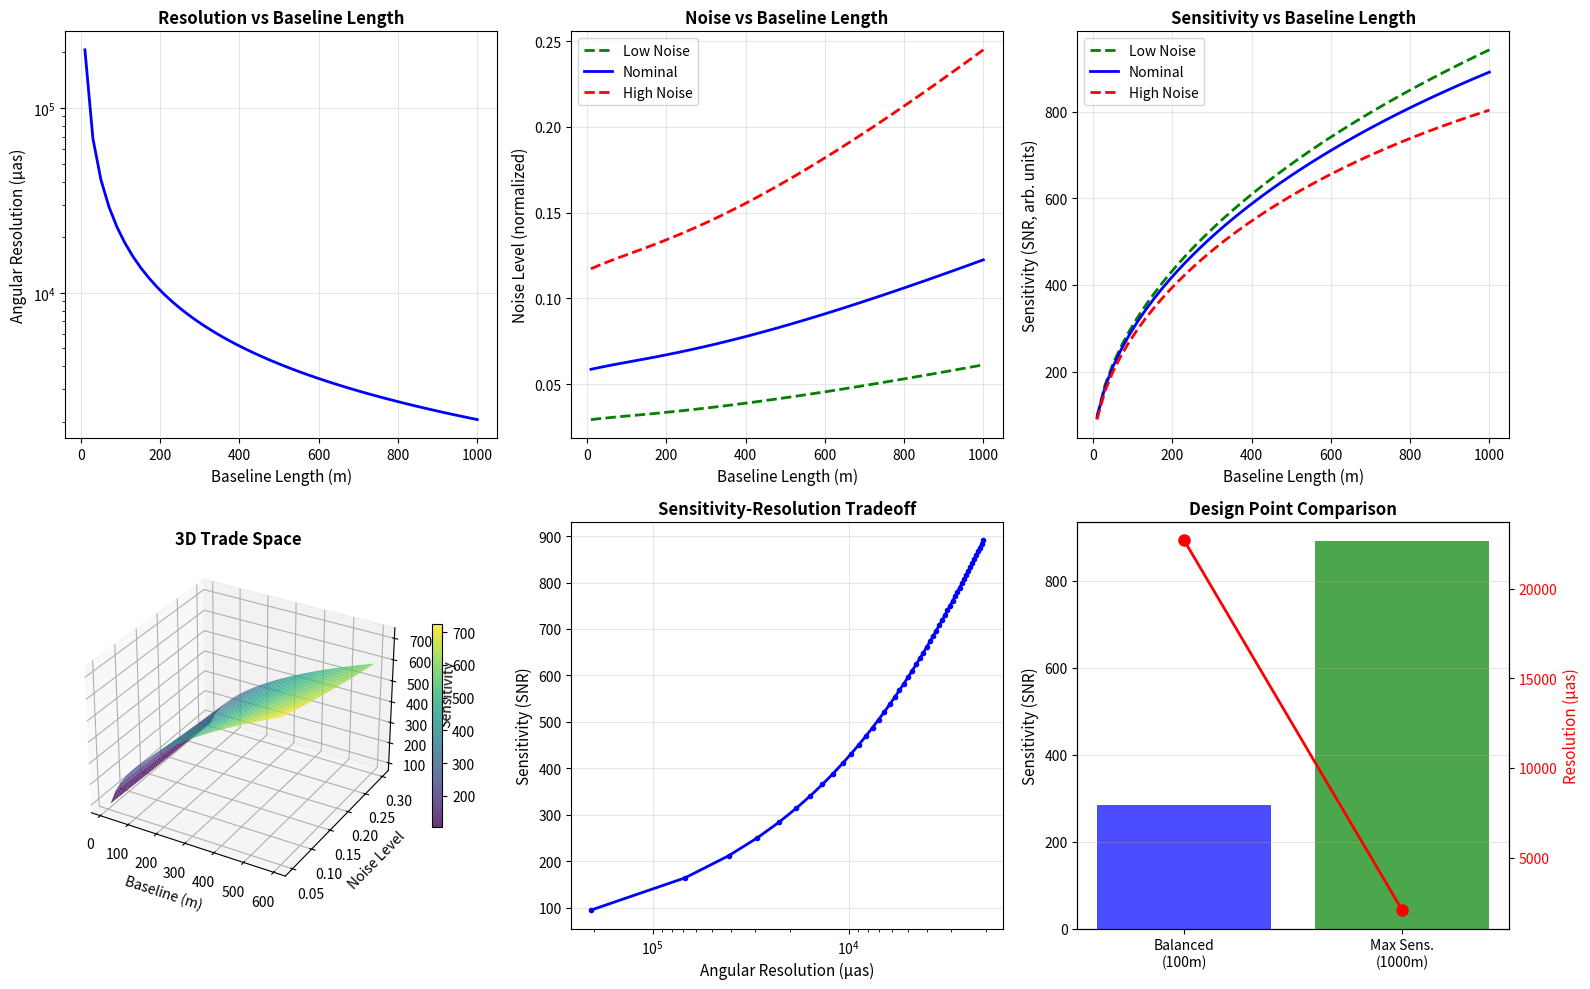

Write Python code to recreate this figure. (Note: this script raises an exception after producing the figure.)
"""
Baseline Length vs Noise vs Sensitivity Trade Study

Analyzes the relationship between interferometer baseline length,
measurement noise, and sensitivity for optical/IR space missions.
"""

import numpy as np
import matplotlib.pyplot as plt
from matplotlib import cm
from mpl_toolkits.mplot3d import Axes3D


class BaselineTradeStudy:
    """Trade study for baseline length vs noise vs sensitivity."""
    
    def __init__(self):
        self.baseline_range = np.linspace(10, 1000, 50)  # meters
        self.wavelength = 10e-6  # 10 microns (mid-IR)
        self.integration_time = 3600  # seconds
        
    def angular_resolution(self, baseline):
        """Calculate angular resolution in microarcseconds."""
        return (self.wavelength / baseline) * 206265e6  # convert to microarcsec
    
    def sensitivity(self, baseline, noise_level):
        """
        Calculate sensitivity (SNR) as a function of baseline and noise.
        
        Sensitivity improves with baseline (more spatial frequency coverage)
        but degrades with higher noise levels.
        """
        # Baseline contribution (longer baseline = better resolution = better sensitivity)
        baseline_factor = np.sqrt(baseline / 10)  # normalized to 10m baseline
        
        # Noise impact (higher noise = lower sensitivity)
        noise_factor = 1 / (1 + noise_level)
        
        # Integration time contribution
        time_factor = np.sqrt(self.integration_time / 3600)
        
        return baseline_factor * noise_factor * time_factor * 100  # arbitrary units
    
    def noise_sources(self, baseline):
        """
        Model various noise sources as a function of baseline.
        
        Longer baselines typically have more noise due to:
        - Increased pathlength errors
        - More challenging alignment
        - Thermal and vibration effects
        """
        # Base thermal noise
        thermal_noise = 0.05
        
        # Pathlength noise (increases with baseline)
        pathlength_noise = 0.02 * np.log10(baseline / 10 + 1)
        
        # Vibration noise (scales with baseline)
        vibration_noise = 0.01 * (baseline / 100)
        
        # Detector noise (constant)
        detector_noise = 0.03
        
        total_noise = np.sqrt(thermal_noise**2 + pathlength_noise**2 + 
                             vibration_noise**2 + detector_noise**2)
        
        return total_noise
    
    def run_trade_study(self):
        """Execute the full trade study and generate results."""
        results = {}
        
        # Calculate angular resolution for all baselines
        resolution = self.angular_resolution(self.baseline_range)
        
        # Calculate noise levels
        noise_levels = np.array([self.noise_sources(b) for b in self.baseline_range])
        
        # Calculate sensitivity for various noise scenarios
        low_noise = noise_levels * 0.5  # optimistic
        nominal_noise = noise_levels
        high_noise = noise_levels * 2.0  # pessimistic
        
        sensitivity_low = np.array([self.sensitivity(b, n) 
                                   for b, n in zip(self.baseline_range, low_noise)])
        sensitivity_nom = np.array([self.sensitivity(b, n) 
                                   for b, n in zip(self.baseline_range, nominal_noise)])
        sensitivity_high = np.array([self.sensitivity(b, n) 
                                    for b, n in zip(self.baseline_range, high_noise)])
        
        results = {
            'baseline': self.baseline_range,
            'resolution': resolution,
            'noise_low': low_noise,
            'noise_nominal': nominal_noise,
            'noise_high': high_noise,
            'sensitivity_low': sensitivity_low,
            'sensitivity_nominal': sensitivity_nom,
            'sensitivity_high': sensitivity_high
        }
        
        return results
    
    def plot_results(self, results, output_dir):
        """Generate comprehensive plots of trade study results."""
        
        # Create figure with subplots
        fig = plt.figure(figsize=(16, 10))
        
        # Plot 1: Resolution vs Baseline
        ax1 = plt.subplot(2, 3, 1)
        ax1.plot(results['baseline'], results['resolution'], 'b-', linewidth=2)
        ax1.set_xlabel('Baseline Length (m)', fontsize=11)
        ax1.set_ylabel('Angular Resolution (μas)', fontsize=11)
        ax1.set_title('Resolution vs Baseline Length', fontsize=12, fontweight='bold')
        ax1.grid(True, alpha=0.3)
        ax1.set_yscale('log')
        
        # Plot 2: Noise vs Baseline
        ax2 = plt.subplot(2, 3, 2)
        ax2.plot(results['baseline'], results['noise_low'], 'g--', label='Low Noise', linewidth=2)
        ax2.plot(results['baseline'], results['noise_nominal'], 'b-', label='Nominal', linewidth=2)
        ax2.plot(results['baseline'], results['noise_high'], 'r--', label='High Noise', linewidth=2)
        ax2.set_xlabel('Baseline Length (m)', fontsize=11)
        ax2.set_ylabel('Noise Level (normalized)', fontsize=11)
        ax2.set_title('Noise vs Baseline Length', fontsize=12, fontweight='bold')
        ax2.legend()
        ax2.grid(True, alpha=0.3)
        
        # Plot 3: Sensitivity vs Baseline
        ax3 = plt.subplot(2, 3, 3)
        ax3.plot(results['baseline'], results['sensitivity_low'], 'g--', 
                label='Low Noise', linewidth=2)
        ax3.plot(results['baseline'], results['sensitivity_nominal'], 'b-', 
                label='Nominal', linewidth=2)
        ax3.plot(results['baseline'], results['sensitivity_high'], 'r--', 
                label='High Noise', linewidth=2)
        ax3.set_xlabel('Baseline Length (m)', fontsize=11)
        ax3.set_ylabel('Sensitivity (SNR, arb. units)', fontsize=11)
        ax3.set_title('Sensitivity vs Baseline Length', fontsize=12, fontweight='bold')
        ax3.legend()
        ax3.grid(True, alpha=0.3)
        
        # Plot 4: 3D Surface Plot - Baseline vs Noise vs Sensitivity
        ax4 = fig.add_subplot(2, 3, 4, projection='3d')
        baseline_mesh, noise_mesh = np.meshgrid(results['baseline'][:30], 
                                                np.linspace(0.05, 0.3, 30))
        sensitivity_mesh = np.array([[self.sensitivity(b, n) 
                                     for b in baseline_mesh[0]] 
                                    for n in noise_mesh[:, 0]])
        
        surf = ax4.plot_surface(baseline_mesh, noise_mesh, sensitivity_mesh,
                               cmap=cm.viridis, alpha=0.8)
        ax4.set_xlabel('Baseline (m)', fontsize=10)
        ax4.set_ylabel('Noise Level', fontsize=10)
        ax4.set_zlabel('Sensitivity', fontsize=10)
        ax4.set_title('3D Trade Space', fontsize=12, fontweight='bold')
        plt.colorbar(surf, ax=ax4, shrink=0.5)
        
        # Plot 5: Sensitivity-Resolution Tradeoff
        ax5 = plt.subplot(2, 3, 5)
        ax5.plot(results['resolution'], results['sensitivity_nominal'], 'b-', 
                linewidth=2, marker='o', markersize=3)
        ax5.set_xlabel('Angular Resolution (μas)', fontsize=11)
        ax5.set_ylabel('Sensitivity (SNR)', fontsize=11)
        ax5.set_title('Sensitivity-Resolution Tradeoff', fontsize=12, fontweight='bold')
        ax5.grid(True, alpha=0.3)
        ax5.invert_xaxis()  # Better resolution is smaller
        ax5.set_xscale('log')
        
        # Plot 6: Performance Metrics
        ax6 = plt.subplot(2, 3, 6)
        
        # Find optimal baselines for different criteria
        idx_max_sens = np.argmax(results['sensitivity_nominal'])
        idx_balance = np.argmin(np.abs(results['baseline'] - 100))  # 100m reference
        
        baselines_of_interest = [
            results['baseline'][idx_balance],
            results['baseline'][idx_max_sens]
        ]
        sensitivities = [
            results['sensitivity_nominal'][idx_balance],
            results['sensitivity_nominal'][idx_max_sens]
        ]
        resolutions = [
            results['resolution'][idx_balance],
            results['resolution'][idx_max_sens]
        ]
        
        x_pos = np.arange(len(['Balanced (100m)', 'Max Sensitivity']))
        ax6.bar(x_pos, sensitivities, alpha=0.7, color=['blue', 'green'])
        ax6.set_ylabel('Sensitivity (SNR)', fontsize=11)
        ax6.set_title('Design Point Comparison', fontsize=12, fontweight='bold')
        ax6.set_xticks(x_pos)
        ax6.set_xticklabels(['Balanced\n(100m)', f'Max Sens.\n({baselines_of_interest[1]:.0f}m)'])
        ax6.grid(True, alpha=0.3, axis='y')
        
        # Add resolution as secondary axis
        ax6_twin = ax6.twinx()
        ax6_twin.plot(x_pos, resolutions, 'ro-', linewidth=2, markersize=8, label='Resolution')
        ax6_twin.set_ylabel('Resolution (μas)', fontsize=11, color='r')
        ax6_twin.tick_params(axis='y', labelcolor='r')
        
        plt.tight_layout()
        plt.savefig(f'{output_dir}/baseline_trade_study.png', dpi=300, bbox_inches='tight')
        print(f"✓ Saved baseline trade study plots to {output_dir}/baseline_trade_study.png")
        
        return fig


def main():
    """Run the baseline trade study."""
    study = BaselineTradeStudy()
    results = study.run_trade_study()
    study.plot_results(results, '/home/<user>/mission-trades/plots')
    return results


if __name__ == '__main__':
    main()
